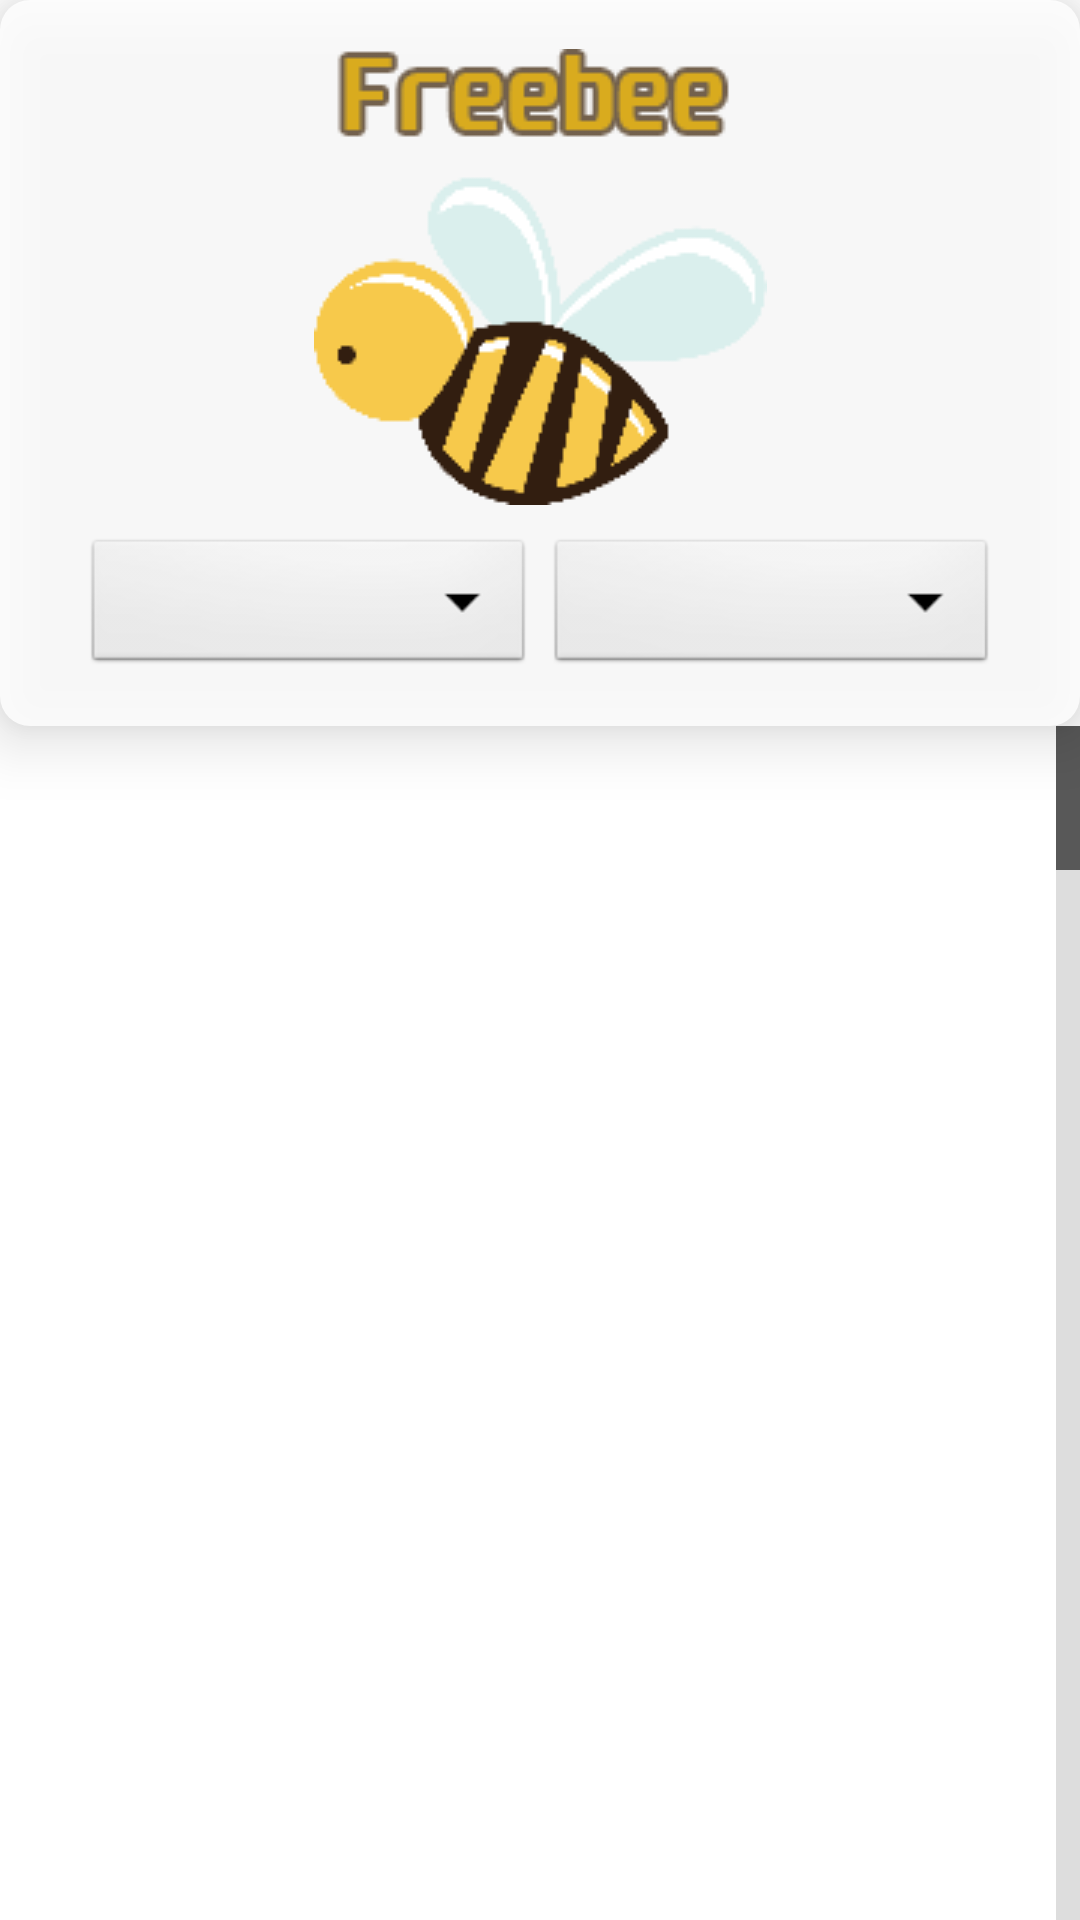

Reconstruct the res/layout file that produces this screen, plus the resources it refers to.
<!-- AndroidManifest.xml: application theme Theme.Freebee -->
<!-- res/layout/activity_main.xml -->
<?xml version="1.0" encoding="utf-8"?>
<androidx.constraintlayout.widget.ConstraintLayout xmlns:android="http://schemas.android.com/apk/res/android"
        xmlns:tools="http://schemas.android.com/tools"
        xmlns:app="http://schemas.android.com/apk/res-auto"
        android:layout_width="match_parent"
        android:layout_height="match_parent"
        tools:context=".MainActivity"
        android:scrollbarStyle="insideInset">

    <androidx.constraintlayout.widget.ConstraintLayout
            android:layout_width="0dp"
            android:layout_height="242dp"
            app:layout_constraintEnd_toEndOf="parent"
            app:layout_constraintStart_toStartOf="parent"
            app:layout_constraintTop_toTopOf="parent"
            app:layout_constraintBottom_toBottomOf="parent"
            app:layout_constraintHorizontal_bias="1.0"
            app:layout_constraintVertical_bias="0.0"
            android:translationZ="2dp"
            android:clickable="false"
            android:id="@+id/constraintLayout"
            android:background="@drawable/list_background"
            android:elevation="10dp">

        <ImageView
                android:layout_width="wrap_content"
                android:layout_height="wrap_content"
                app:srcCompat="@drawable/beegaming"
                android:id="@+id/imageView3"
                app:layout_constraintStart_toStartOf="parent"
                app:layout_constraintTop_toTopOf="parent"
                app:layout_constraintEnd_toEndOf="parent"
                app:layout_constraintBottom_toBottomOf="parent"
                app:layout_constraintHorizontal_bias="0.501"
                app:layout_constraintVertical_bias="0.181" />

        <Spinner
                android:layout_width="150sp"
                android:layout_height="48dp"
                android:id="@+id/citySpinner"
                style="@android:style/Widget.Spinner.DropDown"
                android:scrollbarStyle="insideInset"
                app:layout_constraintStart_toStartOf="parent"
                app:layout_constraintTop_toTopOf="parent"
                app:layout_constraintBottom_toBottomOf="parent"
                app:layout_constraintVertical_bias="0.917"
                app:layout_constraintEnd_toEndOf="parent"
                app:layout_constraintHorizontal_bias="0.869"
                android:translationZ="1dp" />

        <Spinner
                android:layout_width="150sp"
                android:layout_height="48dp"
                android:id="@+id/countrySpinner"
                style="@android:style/Widget.Spinner.DropDown"
                android:scrollbarStyle="insideInset"
                app:layout_constraintTop_toTopOf="parent"
                app:layout_constraintBottom_toBottomOf="parent"
                app:layout_constraintStart_toStartOf="parent"
                app:layout_constraintEnd_toEndOf="parent"
                app:layout_constraintHorizontal_bias="0.134"
                app:layout_constraintVertical_bias="0.917"
                android:translationZ="1dp" />

    </androidx.constraintlayout.widget.ConstraintLayout>

    <ListView
            android:layout_width="wrap_content"
            android:layout_height="0dp"
            app:layout_constraintBottom_toBottomOf="parent"
            app:layout_constraintStart_toStartOf="parent"
            app:layout_constraintEnd_toEndOf="parent"
            app:layout_constraintVertical_bias="1.0"
            android:id="@+id/restaurantsView"
            style="@android:style/Widget.Material.ListView"
            app:layout_constraintTop_toBottomOf="@+id/constraintLayout"
            app:layout_constraintHorizontal_bias="0.481"
            android:fastScrollEnabled="true"
            android:fadeScrollbars="true"
            android:smoothScrollbar="true"
            android:scrollbars="vertical" />

</androidx.constraintlayout.widget.ConstraintLayout>
<!-- resources referenced by this layout -->
<resources>
  <!-- drawable beegaming: png bitmap (drawable, 11352 bytes) -->
  <!-- drawable list_background (drawable) -->
  <?xml version="1.0" encoding="utf-8"?>
  <shape xmlns:android="http://schemas.android.com/apk/res/android" android:shape="rectangle">
      <solid android:color="#D5FFFFFF" />
      <corners android:radius="10dp"/>
  </shape>
  <style name="Theme.Freebee" parent="Theme.MaterialComponents.DayNight.DarkActionBar">
          
          <item name="colorPrimary">@color/purple_500</item>
          <item name="colorPrimaryVariant">@color/purple_700</item>
          <item name="colorOnPrimary">@color/white</item>
          
          <item name="colorSecondary">@color/teal_200</item>
          <item name="colorSecondaryVariant">@color/teal_700</item>
          <item name="colorOnSecondary">@color/black</item>
          
          <item name="android:statusBarColor" tools:targetApi="l">?attr/colorPrimaryVariant</item>
          
      </style>
  <!-- not gathered from this repository: default colours our renderer supplied (Android Studio template values) -->
  <color name="purple_500">#FF6200EE</color>
  <color name="purple_700">#FF3700B3</color>
  <color name="teal_200">#FF03DAC5</color>
  <color name="teal_700">#FF018786</color>
  <color name="black">#FF000000</color>
  <color name="white">#FFFFFFFF</color>
</resources>
